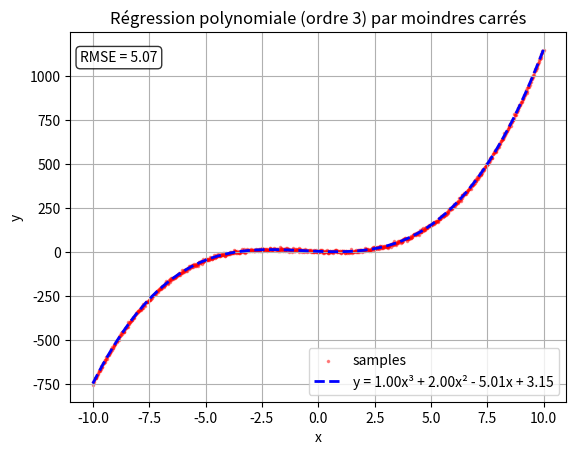

Recreate this plot in Python.
"""
Régression polynomiale par moindres carrés, degré paramétrable.

Génère un jeu de données bruité à partir d'un polynôme de référence,
calcule les coefficients via les équations normales et une matrice
de Vandermonde (méthode des moindres carrés : coeffs = (XᵀX)⁻¹Xᵀy),
puis affiche le résultat pour le degré choisi.
"""

import matplotlib.pyplot as plt
import numpy as np
from numpy.typing import NDArray

# params
DEGREE = 3
NOISE_STD = 5
REAL_COEFFS = [1, 2, -5, 3]


def format_equation(coeffs: NDArray, var_name: str = 'x', precision: int = 2) -> str:
    """
    Construit une chaîne lisible représentant un polynôme à partir de ses
    coefficients (ordre décroissant), avec les puissances en exposants
    Unicode (x², x³, ...).

    Exemple : format_equation([1, 2, -5, 3]) -> "y = x³ + 2.00x² - 5.00x + 3.00"
    """
    superscripts = str.maketrans('0123456789', '⁰¹²³⁴⁵⁶⁷⁸⁹')
    degree = len(coeffs) - 1

    terms = []
    for i, c in enumerate(coeffs):
        power = degree - i
        magnitude = abs(c)
        sign = '-' if c < 0 else '+'

        if power == 0:
            var_part = ''
        elif power == 1:
            var_part = var_name
        else:
            var_part = f'{var_name}{str(power).translate(superscripts)}'

        term = f'{magnitude:.{precision}f}{var_part}'

        if i == 0:
            terms.append(f'-{term}' if sign == '-' else term)
        else:
            terms.append(f'{sign} {term}')

    return 'y = ' + ' '.join(terms)


def rmse(y_true: NDArray, y_pred: NDArray) -> np.float64:
    """Root Mean Square Error entre valeurs observées et prédites."""
    return np.sqrt(np.mean((y_true - y_pred) ** 2))


# samples
x = np.linspace(-10, 10, 1_000)
y = np.polyval(REAL_COEFFS, x)
# add gaussian noise (mean: 0, standard deviation: noise_std)
y += np.random.normal(0, NOISE_STD, size=x.shape)

# least squares method (parametrized degree polynomial)
# design matrix = Vandermonde matrix [x^degree, ..., x, 1]
X = np.vander(x, N=DEGREE + 1)

# normal equations: coeffs = (X^T X)^-1 X^T y
XtX = X.T @ X
Xty = X.T @ y
coeffs = np.linalg.solve(XtX, Xty)

y_fit = np.polyval(coeffs, x)
equation_str = format_equation(coeffs)
rmse_error = rmse(y, y_fit)

# show
plt.scatter(x, y, color='red', marker='.', alpha=0.4, s=10, label='samples')
plt.plot(x, y_fit, color='blue', linewidth=2, linestyle='--', label=equation_str)
plt.text(0.02, 0.95, f'RMSE = {rmse_error:.2f}', transform=plt.gca().transAxes,
         fontsize=10, verticalalignment='top',
         bbox=dict(boxstyle='round', facecolor='white', alpha=0.8))
plt.xlabel('x')
plt.ylabel('y')
plt.title(f'Régression polynomiale (ordre {DEGREE}) par moindres carrés')
plt.legend()
plt.grid()
plt.show()
